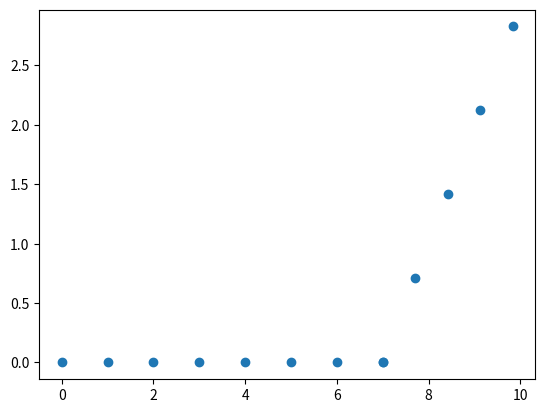

Write Python code to recreate this figure.
# [redacted]

import numpy as np
import matplotlib.pyplot as plt
import math

# angles_list = [359.90442, 44.592888, 67.76134, 72.80711, 40.270298, 61.352386, 34.63748, 60.76015, 86.987045, 17.545218, 72.591324, 266.3885, 132.2811, 54.24192, 11.112238, 185.88031, 26.525047, 1.3687559, 183.73648, 195.17305, 185.7537, 188.18405, 186.48196, 196.40251, 128.08069, 22.236307, 1.1725934, 350.34506, 172.11444, 208.44165, 202.3706, 319.86395, 275.05045, 204.79085, 191.89565, 179.29726, 23.117105, 148.94763, 227.79047, 172.57892, 175.14708, 183.69286, 151.77167, 188.52289, 161.5443, 194.53265, 226.98999, 176.79968, 124.09958, 337.6059, 148.733, 198.69794, 297.64548, 201.79805, 193.5212, 317.42175, 136.50995, 312.2534, 305.62683, 317.3949, 348.5445, 347.78635, 349.72458, 341.93542, 352.65662, 17.980421, 11.959893, 14.626406, 7.189131, 160.4601, 13.163305, 186.10791, 348.81494, 198.70425, 201.64313, 328.6894, 201.50607, 202.1736, 30.498814, 2.2511113, 4.586534, 5.9430904, 358.0791, 359.9949, 359.90143, 3.6466224, 349.29724, 60.4282, 177.31651, 51.276558, 32.785393, 9.44686, 49.153927, 14.715556, 16.459187, 20.135431, 2.8707988, 354.3294, 18.774937, 38.456734, 34.92653, 40.212753, 180.3122, 89.01177, 89.21491, 89.66001, 89.54251, 82.994576, 269.04248, 185.7389, 219.64919, 58.21155, 57.797802, 61.18911, 178.89146, 262.07672, 261.4917, 181.87988, 182.1551, 263.73273, 181.75743, 189.68793, 182.60217, 181.09015, 180.48393, 179.17847, 0, 3.9665756, 359.06668, 354.70554, 351.92657, 348.35898, 352.47006, 359.14124, 354.31546, 5.67566, 5.1256957, 2.446676, 348.48904, 358.12704, 3.3069432, 189.62155, 162.36292, 3.944408, 139.92572, 50.87159, 158.9335, 352.75595, 14.158996, 8.941898, 8.159618, 358.63885, 5.1294346, 358.97278, 357.47668, 358.9455, 359.95282, 354.7457, 359.91058, 356.6835, 353.89685, 354.02112, 342.67984, 271.69077, 262.229, 310.04092, 198.98944, 186.26257, 194.39212, 191.52235, 198.66788, 193.7983, 196.54404, 188.47787, 189.75586, 192.33961, 205.57863, 185.80655, 182.73192, 222.44028, 216.02502, 210.10513, 224.40775, 329.9419, 214.43529, 188.02792, 220.35403, 217.71841]
# angles_list = [0, 0, 0, 0, 0, 0, 0, 0, 0, 0, 87.259415, 0, 86.71483, 0, 0, 0, 81.77498, 91.3234, 3.6003947, 149.2013, 1.6080731, 33.977283, 146.70462, 29.706686, 29.158194, 6.006532, 151.87178, 121.62192, 53.080284, 53.81531, 56.972523, 47.663776, 73.439186, 38.026085, 82.77038, 78.56189, 88.412254, 86.63622, 90.47653, 87.42501, 92.1413, 41.426704, 37.944332, 46.714424, 34.366352, 14.954351, 45.650776, 11.180611, 45.122997, 39.355312, 41.724697, 43.44214, 48.408363, 69.60373, 98.053955, 20.51404, 10.321893, 13.757402, 22.55018, 23.231209, 62.60826, 59.183235, 56.477436, 69.29251, 23.489302, 60.368767, 56.983204, 9.038916, 15.784983, 8.05707, 18.024729, 9.448919, 10.920568, 9.327074, 52.68387, 29.923944, 27.976063, 13.74935, 13.565307, 21.56237, 33.558323, 22.375412, 23.34482, 23.257442, 39.665787, 118.5523, 163.74832, 161.51112, 0, 92.38017, 196.81485, 182.54164, 180.61989, 179.88377, 179.75156, 138.54715, 152.78165, 179.96828, 191.24216, 191.62321, 181.5597, 148.79124, 174.19083, 185.36453, 177.24959, 184.85529, 185.34322, 179.9102, 183.55966, 179.93015, 175.41992, 175.6373, 181.36229, 176.26642, 174.8661, 179.9524, 180.00981, 179.83313, 182.64545, 175.80736, 176.85785, 177.51254, 177.43057, 176.49524, 179.89363, 180.00967, 182.32448, 180.05312, 182.9179, 175.13672, 171.08698, 180.02663, 164.04263, 173.48663, 182.00029, 169.99193, 179.85283, 164.4623, 179.78041, 180.01862, 182.32144, 176.98929, 181.00885, 180.81522, 185.2975, 185.44058, 187.53297, 184.6604, 183.70348, 178.78346, 176.05724, 174.62065, 168.41699, 174.37279, 180.0044, 179.1695, 171.88788, 11.031616, 0, 0, 162.43427, 167.84885, 171.08992, 1.4370565, 158.45982, 0, 171.869, 195.74161, 0.021915529, 123.765, 130.84442, 82.72715, 109.00296, 58.58275, 55.899246, 109.11496, 75.67389, 79.08415, 110.729965, 82.608864, 108.220215, 109.672806, 108.4314, 85.961494, 107.53317, 81.00937, 118.32864, 84.28165, 116.41809, 92.72547, 91.212555, 136.55112, 109.71496, 142.51793, 90.80174, 87.46038, 114.38751, 129.59517, 118.48964, 118.500885, 114.738914, 128.78741, 126.44939, 131.3298, 122.53392, 120.78389, 129.80496, 124.19943, 107.1693, 99.715866, 81.39337, 80.93129, 70.46418, 40.166004, 32.870846, 29.541119, 112.29411, 64.07463, 69.1685, 29.753065, 96.367035, 39.76682, 40.07698, 29.81517, 45.278564, 70.72064, 52.352264, 55.45108, 82.54051, 58.852943, 64.14468, 70.77125, 76.11038, 76.28771, 110.746925, 70.151566, 70.21684, 83.542816, 91.95549, 79.63345, 75.992775, 123.712006, 75.3495, 131.71396, 38.098976, 49.999893, 54.11035, 57.450108, 120.366165, 119.00725, 56.856113, 61.33407, 64.053154, 62.181633, 59.053955, 101.85623, 11.537556, 79.07656]
# angles_list = [ 87.259415, 86.71483, 81.77498, 91.3234, 3.6003947, 149.2013, 1.6080731, 33.977283, 146.70462, 29.706686, 29.158194, 6.006532, 151.87178, 121.62192, 53.080284, 53.81531, 56.972523, 47.663776, 73.439186, 38.026085, 82.77038, 78.56189, 88.412254, 86.63622, 90.47653, 87.42501, 92.1413, 41.426704, 37.944332, 46.714424, 34.366352, 14.954351, 45.650776, 11.180611, 45.122997, 39.355312, 41.724697, 43.44214]
# angles_list = [87.259415, 86.71483, 81.77498, 91.3234, 3.6003947, 149.2013, 1.6080731, 33.977283, 146.70462, 29.706686, 29.158194, 6.006532, 151.87178, 121.62192, 53.080284, 53.81531, 56.972523, 47.663776, 73.439186, 38.026085, 82.77038, 78.56189, 88.412254, 86.63622, 90.47653, 87.42501, 92.1413, 41.426704, 37.944332, 46.714424, 34.366352, 14.954351, 45.650776, 11.180611, 45.122997, 39.355312, 41.724697, 43.44214, 48.408363, 69.60373, 98.053955, 20.51404, 10.321893, 13.757402, 22.55018, 23.231209, 62.60826, 59.183235, 56.477436, 69.29251, 23.489302, 60.368767, 56.983204, 9.038916, 15.784983, 8.05707, 18.024729, 9.448919, 10.920568, 9.327074, 52.68387, 29.923944, 27.976063, 13.74935, 13.565307, 21.56237, 33.558323, 22.375412, 23.34482, 23.257442, 39.665787, 118.5523, 163.74832, 161.51112, 92.38017, 196.81485, 182.54164, 180.61989, 179.88377, 179.75156, 138.54715, 152.78165, 179.96828, 191.24216, 191.62321, 181.5597, 148.79124, 174.19083, 185.36453, 177.24959, 184.85529, 185.34322, 179.9102, 183.55966, 179.93015, 175.41992, 175.6373, 181.36229, 176.26642, 174.8661, 179.9524, 180.00981, 179.83313, 182.64545, 175.80736, 176.85785, 177.51254, 177.43057, 176.49524, 179.89363, 180.00967, 182.32448, 180.05312, 182.9179, 175.13672, 171.08698, 180.02663, 164.04263, 173.48663, 182.00029, 169.99193, 179.85283, 164.4623, 179.78041, 180.01862, 182.32144, 176.98929, 181.00885, 180.81522, 185.2975, 185.44058, 187.53297, 184.6604, 183.70348, 178.78346, 176.05724, 174.62065, 168.41699, 174.37279, 180.0044, 179.1695, 171.88788, 11.031616, 162.43427, 167.84885, 171.08992, 1.4370565, 158.45982, 171.869, 195.74161, 0.021915529, 123.765, 130.84442, 82.72715, 109.00296]
# angles_list = [87.259415, 86.71483, 81.77498, 91.3234, 3.6003947, 149.2013, 1.6080731, 33.977283, 146.70462, 29.706686, 29.158194, 6.006532, 151.87178, 121.62192, 53.080284, 53.81531, 56.972523, 47.663776, 73.439186, 38.026085, 82.77038, 78.56189, 88.412254, 86.63622, 90.47653, 87.42501, 92.1413, 41.426704, 37.944332, 46.714424, 34.366352, 14.954351, 45.650776, 11.180611, 45.122997, 39.355312, 41.724697, 43.44214, 48.408363, 69.60373, 98.053955, 20.51404, 10.321893, 13.757402, 22.55018, 23.231209, 62.60826, 59.183235, 56.477436, 69.29251, 23.489302, 60.368767, 56.983204, 9.038916, 15.784983, 8.05707, 18.024729, 9.448919, 10.920568, 9.327074, 52.68387, 29.923944, 27.976063, 13.74935, 13.565307, 21.56237, 33.558323, 22.375412, 23.34482, 23.257442, 39.665787, 118.5523, 163.74832, 161.51112, 92.38017, 196.81485, 182.54164, 180.61989, 179.88377, 179.75156, 138.54715, 152.78165, 179.96828, 191.24216, 191.62321, 181.5597, 148.79124, 174.19083, 185.36453, 177.24959, 184.85529, 185.34322, 179.9102, 183.55966, 179.93015, 175.41992, 175.6373, 181.36229, 176.26642, 174.8661, 179.9524, 180.00981, 179.83313, 182.64545, 175.80736, 176.85785, 177.51254, 177.43057, 176.49524, 179.89363, 180.00967, 182.32448, 180.05312, 182.9179, 175.13672, 171.08698, 180.02663, 164.04263, 173.48663, 182.00029, 169.99193, 179.85283, 164.4623, 179.78041, 180.01862, 182.32144, 176.98929, 181.00885, 180.81522, 185.2975, 185.44058, 187.53297, 184.6604, 183.70348, 178.78346, 176.05724, 174.62065, 168.41699, 174.37279, 180.0044, 179.1695, 171.88788, 11.031616, 162.43427, 167.84885, 171.08992, 1.4370565, 158.45982, 171.869, 195.74161, 0.021915529, 123.765, 130.84442, 82.72715, 109.00296, 58.58275, 55.899246, 109.11496, 75.67389, 79.08415, 110.729965, 82.608864, 108.220215, 109.672806, 108.4314, 85.961494, 107.53317, 81.00937, 118.32864, 84.28165, 116.41809, 92.72547, 91.212555, 136.55112, 109.71496, 142.51793, 90.80174, 87.46038, 114.38751, 129.59517, 118.48964, 118.500885, 114.738914, 128.78741, 126.44939, 131.3298, 122.53392, 120.78389, 129.80496, 124.19943, 107.1693, 99.715866, 81.39337, 80.93129, 70.46418, 40.166004, 32.870846, 29.541119, 112.29411, 64.07463, 69.1685, 29.753065, 96.367035, 39.76682, 40.07698, 29.81517, 45.278564, 70.72064, 52.352264, 55.45108, 82.54051, 58.852943, 64.14468, 70.77125, 76.11038, 76.28771, 110.746925, 70.151566, 70.21684, 83.542816, 91.95549]
# angles_list = [87.259415, 86.71483, 81.77498, 91.3234, 3.6003947, 149.2013, 1.6080731, 33.977283, 146.70462, 29.706686, 29.158194, 6.006532, 151.87178, 121.62192, 53.080284, 53.81531, 56.972523, 47.663776, 73.439186, 38.026085, 82.77038, 78.56189, 88.412254, 86.63622, 90.47653, 87.42501, 92.1413, 41.426704, 37.944332, 46.714424, 34.366352, 14.954351, 45.650776, 11.180611, 45.122997, 39.355312, 41.724697, 43.44214, 48.408363, 69.60373, 98.053955, 20.51404, 10.321893, 13.757402, 22.55018, 23.231209, 62.60826, 59.183235, 56.477436]
# angles_list = [87.259415, 86.71483, 81.77498, 91.3234, 3.6003947, 149.2013, 1.6080731, 33.977283, 146.70462, 29.706686, 29.158194, 6.006532, 151.87178, 121.62192, 53.080284, 53.81531, 56.972523, 47.663776, 73.439186, 38.026085, 82.77038, 78.56189, 88.412254, 86.63622, 90.47653, 87.42501, 92.1413, 41.426704, 37.944332, 46.714424, 34.366352, 14.954351, 45.650776, 11.180611, 45.122997, 39.355312, 41.724697, 43.44214, 48.408363, 69.60373, 98.053955, 20.51404, 10.321893, 13.757402, 22.55018, 23.231209, 62.60826, 59.183235, 56.477436, 69.29251, 23.489302, 60.368767, 56.983204, 9.038916, 15.784983, 8.05707, 18.024729, 9.448919, 10.920568, 9.327074, 52.68387, 29.923944, 27.976063, 13.74935, 13.565307, 21.56237, 33.558323, 22.375412, 23.34482, 23.257442, 39.665787, 118.5523, 163.74832, 161.51112, 92.38017, 196.81485, 182.54164, 180.61989, 179.88377, 179.75156, 138.54715, 152.78165, 179.96828, 191.24216, 191.62321, 181.5597, 148.79124, 174.19083, 185.36453, 177.24959, 184.85529, 185.34322, 179.9102, 183.55966, 179.93015, 175.41992, 175.6373, 181.36229, 176.26642, 174.8661, 179.9524, 180.00981, 179.83313, 182.64545, 175.80736, 176.85785, 177.51254, 177.43057, 176.49524, 179.89363, 180.00967, 182.32448, 180.05312, 182.9179, 175.13672, 171.08698, 180.02663, 164.04263, 173.48663, 182.00029, 169.99193, 179.85283, 164.4623, 179.78041, 180.01862, 182.32144, 176.98929, 181.00885, 180.81522, 185.2975, 185.44058, 187.53297, 184.6604, 183.70348, 178.78346, 176.05724, 174.62065, 168.41699, 174.37279]
# angles_list = [87.259415, 86.71483, 81.77498, 91.3234, 3.6003947, 149.2013, 1.6080731, 33.977283, 146.70462, 29.706686, 29.158194, 6.006532, 151.87178, 121.62192, 53.080284, 53.81531, 56.972523, 47.663776, 73.439186, 38.026085, 82.77038, 78.56189, 88.412254, 86.63622, 90.47653, 87.42501, 92.1413, 41.426704, 37.944332, 46.714424, 34.366352, 14.954351, 45.650776, 11.180611, 45.122997, 39.355312, 41.724697, 43.44214, 48.408363, 69.60373, 98.053955, 20.51404, 10.321893, 13.757402, 22.55018, 23.231209, 62.60826, 59.183235, 56.477436, 69.29251, 23.489302, 60.368767, 56.983204, 9.038916, 15.784983, 8.05707, 18.024729, 9.448919, 10.920568, 9.327074, 52.68387, 29.923944, 27.976063, 13.74935, 13.565307, 21.56237, 33.558323, 22.375412, 23.34482, 23.257442, 39.665787, 118.5523, 163.74832, 161.51112, 92.38017, 196.81485, 182.54164, 180.61989, 179.88377, 179.75156, 138.54715, 152.78165, 179.96828, 191.24216, 191.62321, 181.5597, 148.79124, 174.19083, 185.36453, 177.24959, 184.85529, 185.34322, 179.9102, 183.55966, 179.93015, 175.41992, 175.6373, 181.36229, 176.26642, 174.8661, 179.9524, 180.00981, 179.83313, 182.64545, 175.80736, 176.85785, 177.51254, 177.43057, 176.49524, 179.89363, 180.00967, 182.32448, 180.05312, 182.9179, 175.13672, 171.08698, 180.02663, 164.04263, 173.48663, 182.00029, 169.99193, 179.85283, 164.4623, 179.78041, 180.01862, 182.32144, 176.98929, 181.00885, 180.81522, 185.2975, 185.44058, 187.53297, 184.6604, 183.70348, 178.78346, 176.05724, 174.62065, 168.41699, 174.37279, 180.0044, 179.1695, 171.88788, 11.031616, 162.43427, 167.84885, 171.08992, 1.4370565, 158.45982, 171.869, 195.74161, 0.021915529, 123.765, 130.84442, 82.72715, 109.00296, 58.58275, 55.899246, 109.11496, 75.67389, 79.08415, 110.729965, 82.608864, 108.220215, 109.672806, 108.4314, 85.961494, 107.53317, 81.00937, 118.32864, 84.28165, 116.41809, 92.72547, 91.212555, 136.55112, 109.71496, 142.51793, 90.80174, 87.46038, 114.38751, 129.59517, 118.48964, 118.500885, 114.738914, 128.78741, 126.44939, 131.3298, 122.53392, 120.78389, 129.80496, 124.19943, 107.1693, 99.715866, 81.39337, 80.93129, 70.46418, 40.166004, 32.870846, 29.541119, 112.29411, 64.07463, 69.1685, 29.753065, 96.367035, 39.76682, 40.07698, 29.81517, 45.278564, 70.72064, 52.352264, 55.45108, 82.54051, 58.852943, 64.14468, 70.77125, 76.11038, 76.28771, 110.746925, 70.151566, 70.21684, 83.542816, 91.95549, 79.63345, 75.992775, 123.712006, 75.3495, 131.71396, 38.098976, 49.999893, 54.11035, 57.450108, 120.366165, 119.00725, 56.856113, 61.33407, 64.053154, 62.181633, 59.053955, 101.85623, 11.537556, 79.07656]
angles_list = [90, 90, 90, 90, 90, 90, 90, 45, 90, 90, 90, 90, 90]

# RUN "optical_flow.py" en kopieer dan vervolgens de "angles_list" die wordt geprint op het eind.
# die array moet je als waarde hier bovenin meegeven voor angles_list.
# Er staan wel 'nan' items in die array, die moet je even verwijderen in vscode met search and replace. ("nan, " wordt "")

# Vervolgens kun je process_angles.py runnen. De bedoeling is om hiermee het pad te plotten dat hij heeft gereden.




x_axis_length = len(angles_list)
y_axis_length = max(angles_list)

print(x_axis_length)
data = np.full((x_axis_length, 2), [0.0, 0.0])
index = 0
current_angle = 0

for angle in angles_list:
    index += 1

    if(index != 0 and index < len(angles_list)):
        x_addition = 3
        y_addition = 3
        if(angle < 85 or angle >= 95):
            current_angle = angle

        if (85 < angle and angle <= 95):
            x_addition = math.cos(math.radians(current_angle))
        else:
            x_addition = 0
        
        if (85 < angle and angle <= 95):
            y_addition = math.sin(math.radians(current_angle))
        else:
            y_addition = 0
        
        data[index] = [data[index-1][0] + x_addition, data[index-1][1] + y_addition]

print(data)


x, y = data.T
plt.scatter(x, y)
plt.show()  